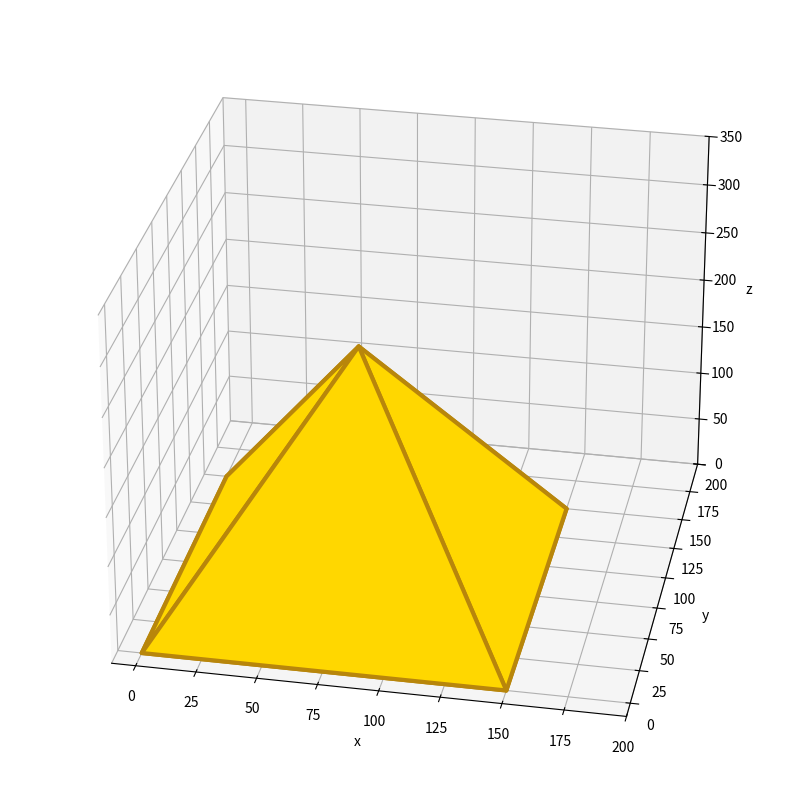

Source code (Python):
#!/usr/bin/env python3
# plot3d_pyramid_instructor.py

import matplotlib.pyplot as plt
from mpl_toolkits.mplot3d.art3d import Poly3DCollection
import math


def plot(ax):
    # TODO: Fix this next line of code
    golden_ratio = (1 + math.sqrt(5)) / 2

    length = 150  # X direction
    width = 150   # Y direction
    height = length * golden_ratio  # Z direction

    vertices = [None]*5
    vertices[0] = (0, 0, 0)  # Base Front Left
    vertices[1] = (length, 0, 0)  # Base Front Right
    vertices[2] = (length, width, 0)  # Base Back Right
    vertices[3] = (0, width, 0)  # Base Back Left
    # TODO: Fix this next line of code
    vertices[4] = (length / 2, width / 2, height)  # Apex

    facets = [None]*5
    facets[0] = (vertices[0], vertices[1], vertices[2], vertices[3])  # Base
    facets[1] = (vertices[0], vertices[3], vertices[4])  # Left
    facets[2] = (vertices[0], vertices[1], vertices[4])  # Front
    facets[3] = (vertices[1], vertices[2], vertices[4])  # Right
    # TODO: Fix this next line of code
    facets[4] = (vertices[2], vertices[3], vertices[4])  # Back

    p = Poly3DCollection(facets, linewidth=3,
                         edgecolors=['darkgoldenrod'],
                         facecolors=['gold'])

    ax.add_collection3d(p)

    ax.view_init(azim=-79, elev=28)
    ax.set_xlabel('x')
    ax.set_ylabel('y')
    ax.set_zlabel('z')
    ax.set_xlim3d(xmin=-10, xmax=200)
    ax.set_ylim3d(ymin=-10, ymax=200)
    ax.set_zlim3d(zmin=0, zmax=350)


def main():
    fig = plt.figure(constrained_layout=True)
    fig.set_size_inches(10, 8)

    gs = fig.add_gridspec(1, 1)
    ax = fig.add_subplot(gs[0, 0], projection='3d')

    plot(ax)

    plt.show()


if __name__ == "__main__":
    main()
